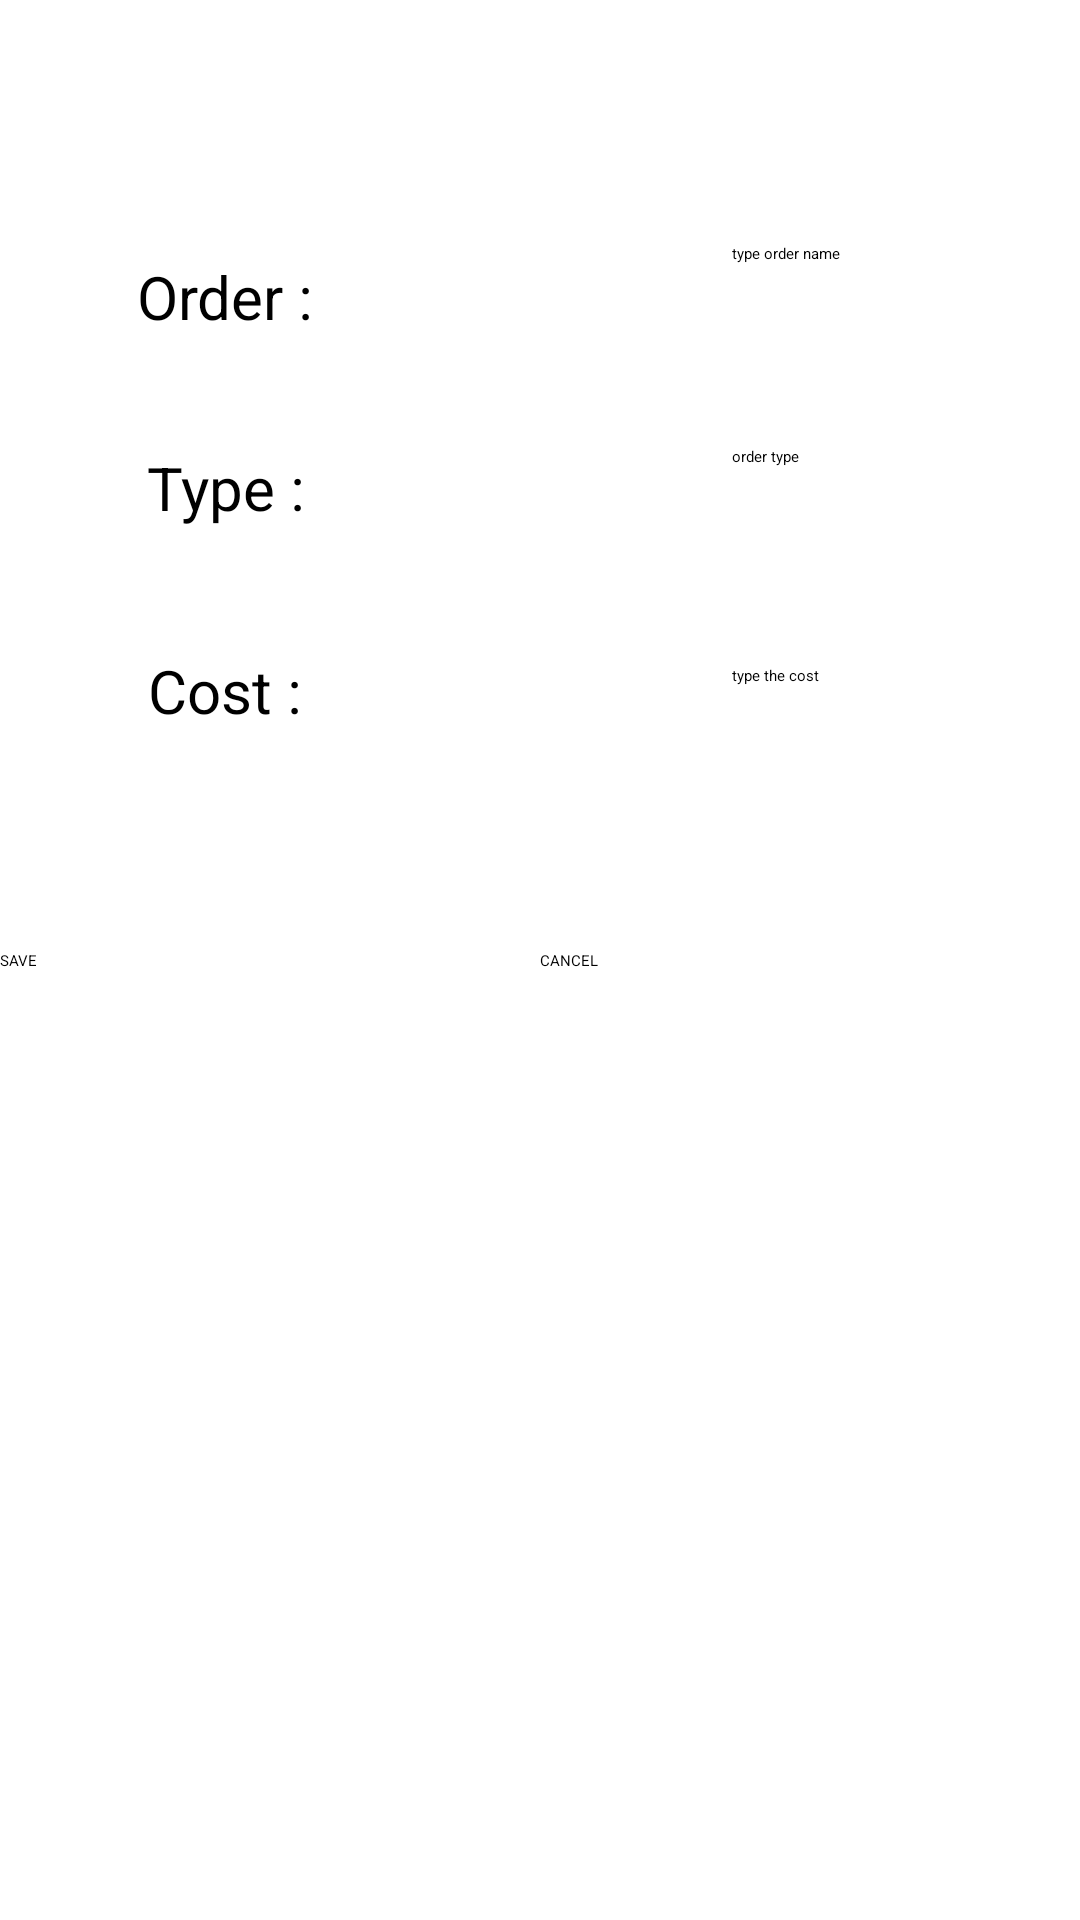

Layout XML and referenced resources for this Android screen:
<!-- AndroidManifest.xml: application theme Theme.Googlemaps -->
<!-- res/layout/add_payment_activity.xml -->
<?xml version="1.0" encoding="utf-8"?>
<androidx.constraintlayout.widget.ConstraintLayout xmlns:android="http://schemas.android.com/apk/res/android"
    xmlns:app="http://schemas.android.com/apk/res-auto"
    xmlns:tools="http://schemas.android.com/tools"
    android:layout_width="match_parent"
    android:layout_height="match_parent"
    tools:context=".AddPaymentActivity">

    <EditText
        android:id="@+id/orderCost"
        android:layout_width="wrap_content"
        android:layout_height="wrap_content"
        android:ems="10"
        android:hint="type the cost "
        android:inputType="textPersonName"
        app:layout_constraintBottom_toBottomOf="parent"
        app:layout_constraintEnd_toEndOf="parent"
        app:layout_constraintHorizontal_bias="0.813"
        app:layout_constraintStart_toStartOf="parent"
        app:layout_constraintTop_toTopOf="parent"
        app:layout_constraintVertical_bias="0.35" />

    <TextView
        android:id="@+id/tOrderCost"
        android:layout_width="122dp"
        android:layout_height="46dp"
        android:gravity="center"
        android:text="Cost :"
        android:textAlignment="center"
        android:textSize="20sp"
        app:layout_constraintBottom_toBottomOf="parent"
        app:layout_constraintEnd_toEndOf="parent"
        app:layout_constraintHorizontal_bias="0.059"
        app:layout_constraintStart_toStartOf="parent"
        app:layout_constraintTop_toTopOf="parent"
        app:layout_constraintVertical_bias="0.349" />

    <EditText
        android:id="@+id/orderType"
        android:layout_width="wrap_content"
        android:layout_height="wrap_content"
        android:ems="10"
        android:hint="order type"
        android:inputType="textPersonName"
        app:layout_constraintBottom_toBottomOf="parent"
        app:layout_constraintEnd_toEndOf="parent"
        app:layout_constraintHorizontal_bias="0.813"
        app:layout_constraintStart_toStartOf="parent"
        app:layout_constraintTop_toTopOf="parent"
        app:layout_constraintVertical_bias="0.235" />

    <TextView
        android:id="@+id/tOrderType"
        android:layout_width="122dp"
        android:layout_height="46dp"
        android:gravity="center"
        android:text="Type :"
        android:textAlignment="center"
        android:textSize="20sp"
        app:layout_constraintBottom_toBottomOf="parent"
        app:layout_constraintEnd_toEndOf="parent"
        app:layout_constraintHorizontal_bias="0.059"
        app:layout_constraintStart_toStartOf="parent"
        app:layout_constraintTop_toTopOf="parent"
        app:layout_constraintVertical_bias="0.235" />

    <EditText
        android:id="@+id/orderName"
        android:layout_width="wrap_content"
        android:layout_height="wrap_content"
        android:ems="10"
        android:hint="type order name"
        android:inputType="textPersonName"
        app:layout_constraintBottom_toBottomOf="parent"
        app:layout_constraintEnd_toEndOf="parent"
        app:layout_constraintHorizontal_bias="0.813"
        app:layout_constraintStart_toStartOf="parent"
        app:layout_constraintTop_toTopOf="parent"
        app:layout_constraintVertical_bias="0.128" />

    <TextView
        android:id="@+id/orderView"
        android:layout_width="122dp"
        android:layout_height="46dp"
        android:gravity="center"
        android:text="Order :"
        android:textAlignment="center"
        android:textSize="20sp"
        app:layout_constraintBottom_toBottomOf="parent"
        app:layout_constraintEnd_toEndOf="parent"
        app:layout_constraintHorizontal_bias="0.059"
        app:layout_constraintStart_toStartOf="parent"
        app:layout_constraintTop_toTopOf="parent"
        app:layout_constraintVertical_bias="0.128" />

    <Button
        android:id="@+id/bSave"
        android:layout_width="0dp"
        android:layout_height="wrap_content"
        android:onClick="clicked"
        android:text="SAVE"
        app:layout_constraintBottom_toBottomOf="parent"
        app:layout_constraintEnd_toStartOf="@+id/bCancel"
        app:layout_constraintHorizontal_bias="0.5"
        app:layout_constraintStart_toStartOf="parent"
        app:layout_constraintTop_toTopOf="parent" />

    <Button
        android:id="@+id/bCancel"
        android:layout_width="0dp"
        android:layout_height="wrap_content"
        android:onClick="clicked"
        android:text="CANCEL"
        app:layout_constraintBottom_toBottomOf="parent"
        app:layout_constraintEnd_toEndOf="parent"
        app:layout_constraintHorizontal_bias="0.5"
        app:layout_constraintStart_toEndOf="@+id/bSave"
        app:layout_constraintTop_toTopOf="parent" />

    <TextView
        android:id="@+id/tTimeStamp"
        android:layout_width="364dp"
        android:layout_height="40dp"
        android:gravity="center"
        android:textAlignment="center"
        app:layout_constraintBottom_toBottomOf="parent"
        app:layout_constraintEnd_toEndOf="parent"
        app:layout_constraintHorizontal_bias="0.448"
        app:layout_constraintStart_toStartOf="parent"
        app:layout_constraintTop_toTopOf="parent"
        app:layout_constraintVertical_bias="0.426" />

</androidx.constraintlayout.widget.ConstraintLayout>
<!-- resources referenced by this layout -->
<resources>

</resources>
